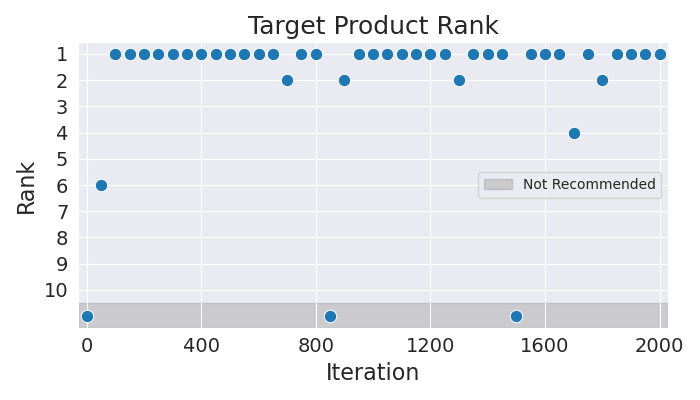

The table this chart was drawn from, first rows:
Iteration, Rank
0, 11
50, 6
100, 1
150, 1
200, 1
250, 1
300, 1
350, 1
400, 1
450, 1
500, 1
550, 1
600, 1
650, 1
700, 2
750, 1
800, 1
850, 11
900, 2
950, 1
1000, 1
1050, 1
1100, 1
1150, 1
1200, 1
1250, 1
1300, 2
1350, 1
1400, 1
1450, 1
1500, 11
1550, 1
1600, 1
1650, 1
1700, 4
1750, 1
1800, 2
1850, 1
1900, 1
1950, 1
2000, 1
